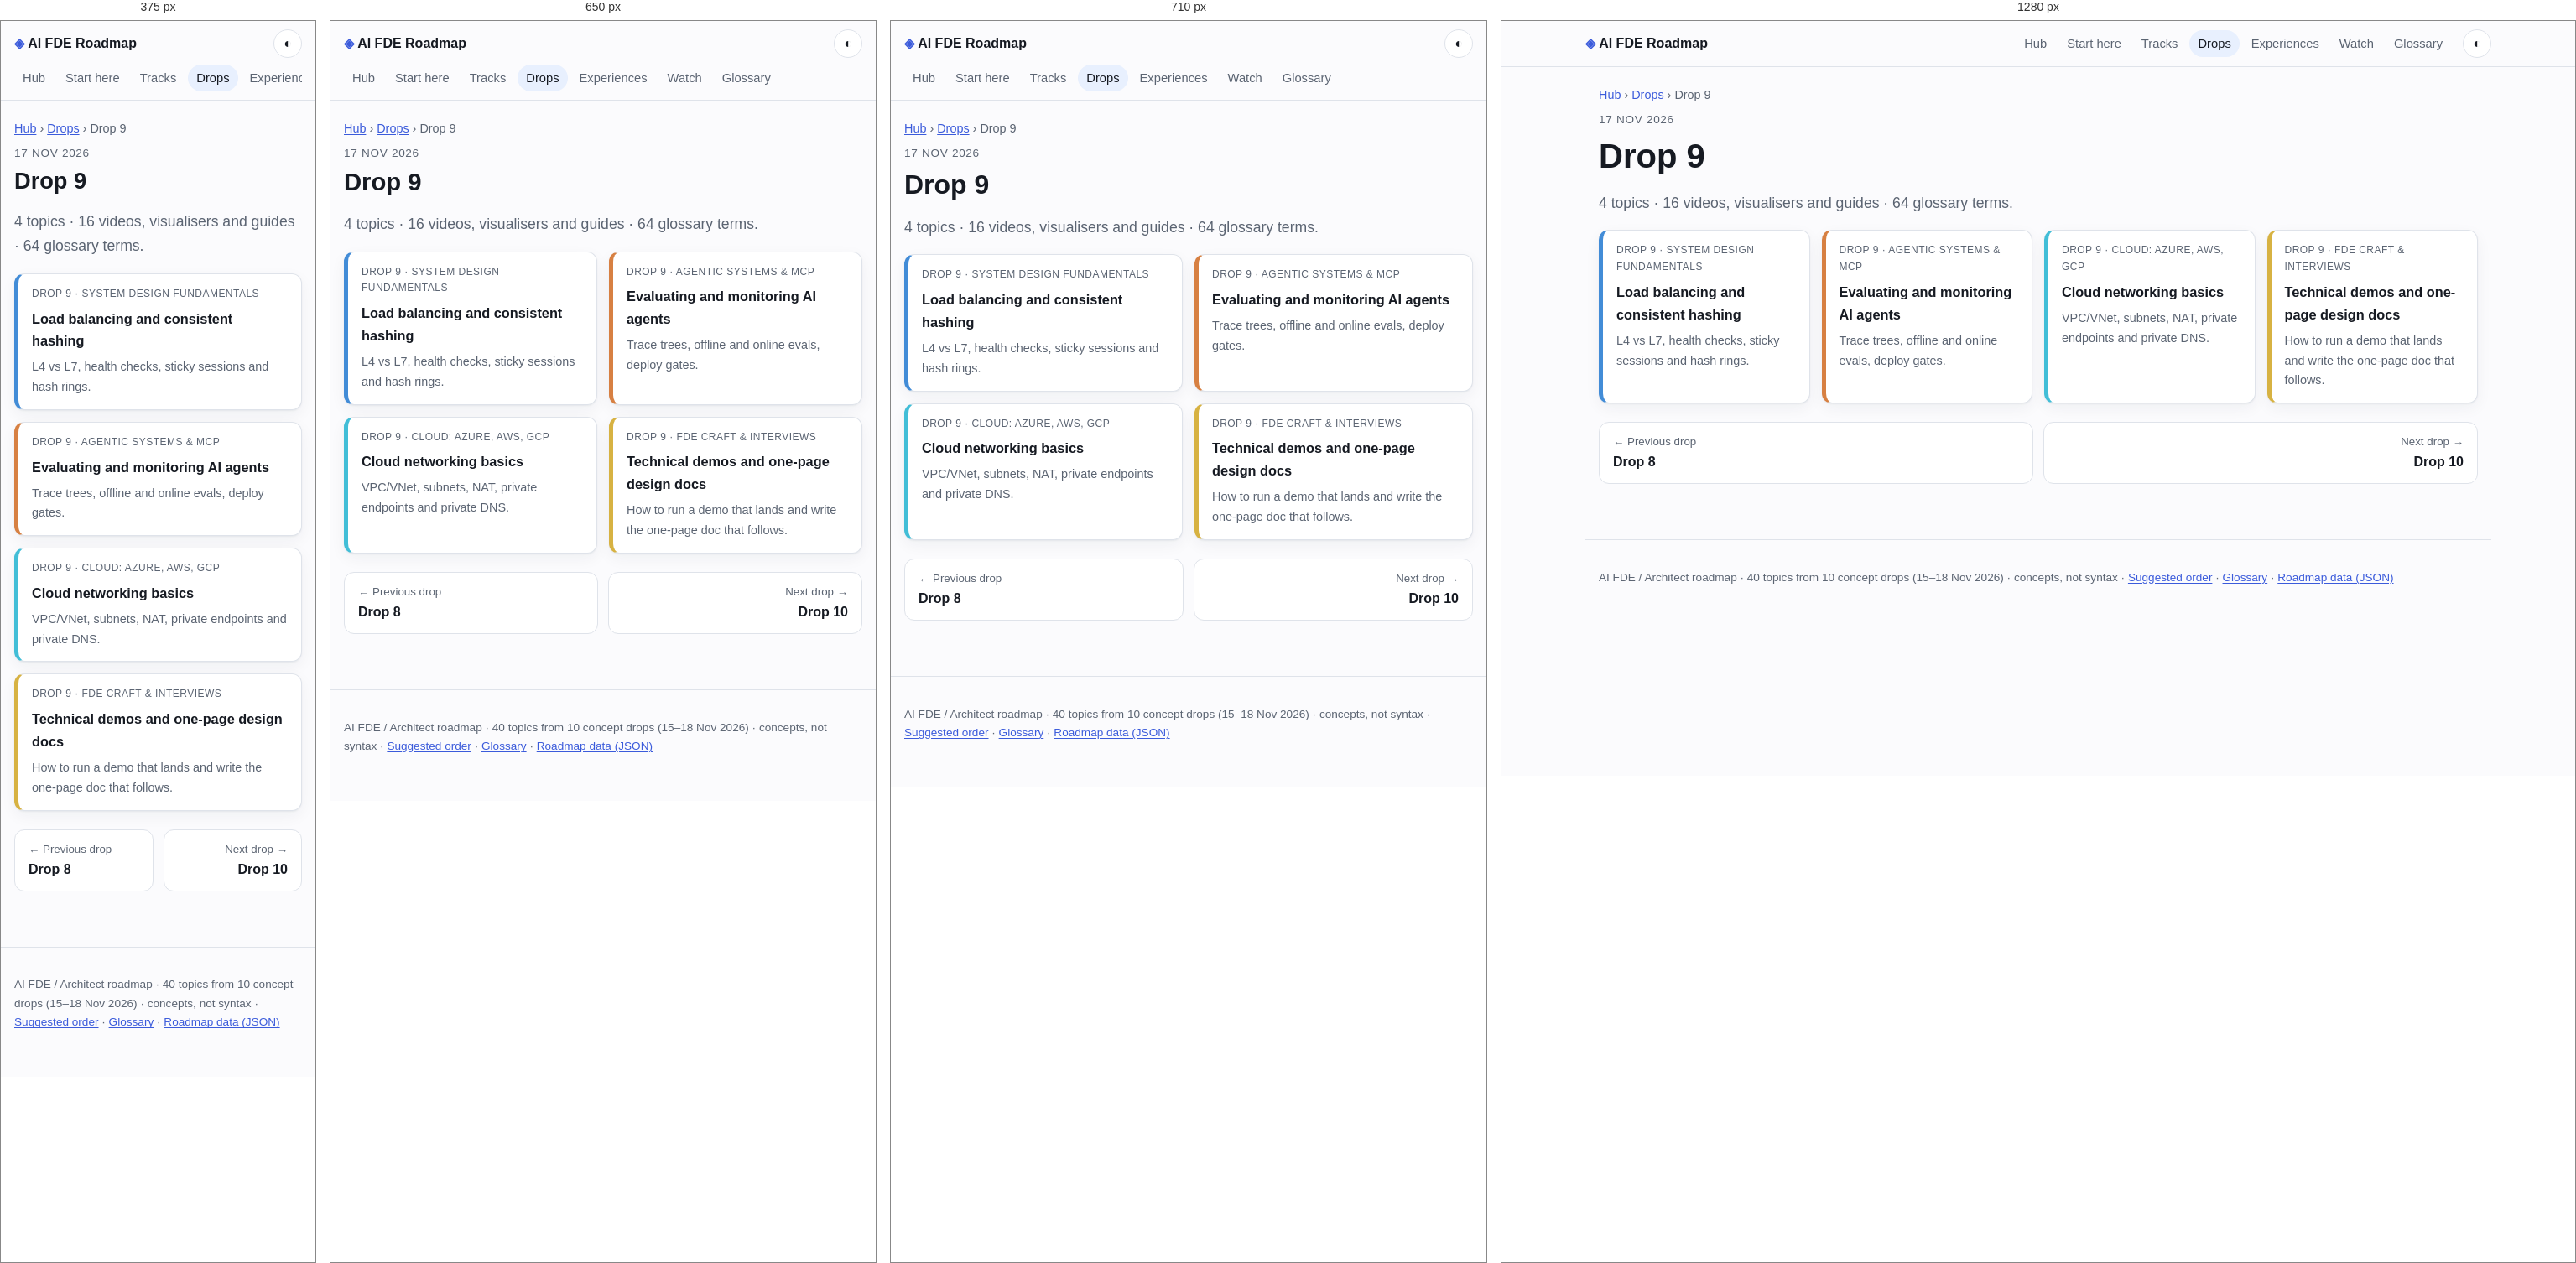
Rendered at 375 px, 650 px, 710 px and 1280 px, left to right.

<!-- file: drop-09.html -->
<!doctype html>
<html lang="en"><head><meta charset="utf-8"><meta name="viewport" content="width=device-width,initial-scale=1">
<title>Drop 9 · AI FDE Roadmap</title>
<meta name="description" content="Topics published in drop 9."><meta property="og:title" content="Drop 9"><meta property="og:description" content="Topics published in drop 9."><meta property="og:type" content="article">
<script>try{var t=localStorage.getItem('theme');if(t)document.documentElement.dataset.theme=t}catch(e){}</script>
<link rel="stylesheet" href="../assets/style.css">
</head><body>
<a class="skip" href="#main">Skip to content</a>
<header class="top"><a class="brand" href="../index.html"><span class="logo">◈</span> AI FDE Roadmap</a><nav><a href="../index.html">Hub</a><a href="../path.html">Start here</a><a href="../tracks/index.html">Tracks</a><a href="../drops/index.html" aria-current=page>Drops</a><a href="../experiences/index.html">Experiences</a><a href="../watch.html">Watch</a><a href="../glossary/index.html">Glossary</a></nav><button id="theme" aria-label="Toggle light and dark theme" title="Toggle theme">◐</button></header>
<main id="main"><nav class="crumbs"><a href="../index.html">Hub</a> › <a href="index.html">Drops</a> › <span>Drop 9</span></nav><p class="eyebrow">17 Nov 2026</p><h1>Drop 9</h1><p class="lede">4 topics · 16 videos, visualisers and guides · 64 glossary terms.</p><div class="tgrid"><a class="tcard" style="--h:210" href="../topics/load-balancing-hashing.html"><span class="tmeta">Drop 9 · System design fundamentals</span><strong>Load balancing and consistent hashing</strong><span>L4 vs L7, health checks, sticky sessions and hash rings.</span></a><a class="tcard" style="--h:25" href="../topics/agent-eval-observability.html"><span class="tmeta">Drop 9 · Agentic systems &amp; MCP</span><strong>Evaluating and monitoring AI agents</strong><span>Trace trees, offline and online evals, deploy gates.</span></a><a class="tcard" style="--h:190" href="../topics/cloud-networking.html"><span class="tmeta">Drop 9 · Cloud: Azure, AWS, GCP</span><strong>Cloud networking basics</strong><span>VPC/VNet, subnets, NAT, private endpoints and private DNS.</span></a><a class="tcard" style="--h:45" href="../topics/demos-design-docs.html"><span class="tmeta">Drop 9 · FDE craft &amp; interviews</span><strong>Technical demos and one-page design docs</strong><span>How to run a demo that lands and write the one-page doc that follows.</span></a></div><nav class="pn"><a class="prev" href="drop-08.html"><small>← Previous drop</small>Drop 8</a><a class="next" href="drop-10.html"><small>Next drop →</small>Drop 10</a></nav></main>
<footer><p>AI FDE / Architect roadmap · 40 topics from 10 concept drops (15–18 Nov 2026) · concepts, not syntax · <a href="../path.html">Suggested order</a> · <a href="../glossary/index.html">Glossary</a> · <a href="../data/roadmap.json">Roadmap data (JSON)</a></p></footer>
<script src="../assets/site.js"></script>
</body></html>

/* @media block from style.css */
@media(max-width:600px){.props>div{grid-template-columns:1fr}}

/* @media block from style.css */
@media(max-width:700px){.proscons{grid-template-columns:1fr}}

/* @media block from style.css */
@media(max-width:720px){.top{gap:8px}.top nav{order:3;flex-basis:100%;flex-wrap:nowrap;overflow-x:auto}.top nav a{white-space:nowrap}}